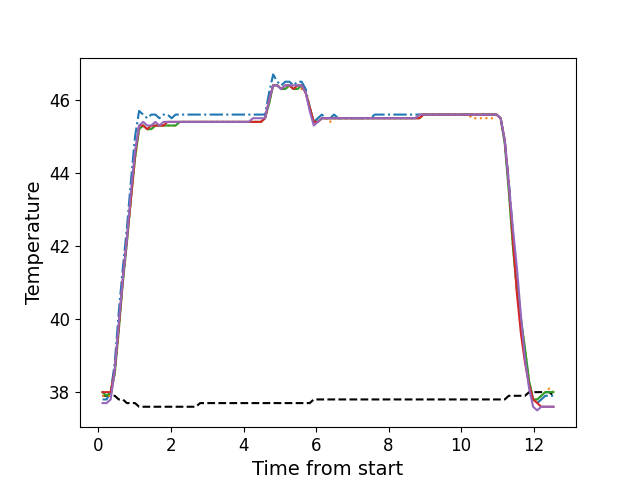

Data behind this chart, as committed beside it:
, times, neutral, z1, z2, z3, z4, z5
0, 0.1116, 37.9, 37.8, 37.9, 38.0, 38.0, 37.7
1, 0.2233, 37.9, 37.8, 37.9, 37.9, 38.0, 37.7
2, 0.3354, 37.9, 38.0, 37.9, 38.0, 38.0, 37.8
3, 0.448, 37.9, 38.8, 38.5, 38.5, 38.6, 38.6
4, 0.5598, 37.8, 40.2, 39.7, 39.7, 39.8, 39.9
5, 0.6714, 37.8, 41.4, 41.0, 41.0, 41.1, 41.1
6, 0.784, 37.7, 42.5, 42.1, 42.1, 42.2, 42.2
7, 0.8957, 37.7, 43.8, 43.3, 43.3, 43.3, 43.5
8, 1.008, 37.7, 45.0, 44.4, 44.4, 44.5, 44.6
9, 1.12, 37.6, 45.7, 45.2, 45.2, 45.3, 45.3
10, 1.233, 37.6, 45.6, 45.3, 45.3, 45.3, 45.4
11, 1.344, 37.6, 45.5, 45.2, 45.2, 45.2, 45.3
12, 1.456, 37.6, 45.6, 45.2, 45.2, 45.3, 45.3
13, 1.568, 37.6, 45.6, 45.3, 45.3, 45.3, 45.4
14, 1.68, 37.6, 45.5, 45.3, 45.3, 45.3, 45.3
15, 1.793, 37.6, 45.6, 45.3, 45.3, 45.3, 45.4
16, 1.904, 37.6, 45.6, 45.3, 45.3, 45.4, 45.4
17, 2.017, 37.6, 45.5, 45.3, 45.3, 45.4, 45.4
18, 2.129, 37.6, 45.6, 45.3, 45.3, 45.4, 45.4
19, 2.241, 37.6, 45.6, 45.4, 45.4, 45.4, 45.4
20, 2.353, 37.6, 45.6, 45.4, 45.4, 45.4, 45.4
21, 2.464, 37.6, 45.6, 45.4, 45.4, 45.4, 45.4
22, 2.577, 37.6, 45.6, 45.4, 45.4, 45.4, 45.4
23, 2.689, 37.6, 45.6, 45.4, 45.4, 45.4, 45.4
24, 2.801, 37.7, 45.6, 45.4, 45.4, 45.4, 45.4
25, 2.912, 37.7, 45.6, 45.4, 45.4, 45.4, 45.4
26, 3.025, 37.7, 45.6, 45.4, 45.4, 45.4, 45.4
27, 3.138, 37.7, 45.6, 45.4, 45.4, 45.4, 45.4
28, 3.249, 37.7, 45.6, 45.4, 45.4, 45.4, 45.4
29, 3.361, 37.7, 45.6, 45.4, 45.4, 45.4, 45.4
30, 3.473, 37.7, 45.6, 45.4, 45.4, 45.4, 45.4
31, 3.585, 37.7, 45.6, 45.4, 45.4, 45.4, 45.4
32, 3.698, 37.7, 45.6, 45.4, 45.4, 45.4, 45.4
33, 3.809, 37.7, 45.6, 45.4, 45.4, 45.4, 45.4
34, 3.922, 37.7, 45.6, 45.4, 45.4, 45.4, 45.4
35, 4.034, 37.7, 45.6, 45.4, 45.4, 45.4, 45.4
36, 4.145, 37.7, 45.6, 45.4, 45.4, 45.4, 45.4
37, 4.258, 37.7, 45.6, 45.4, 45.4, 45.4, 45.5
38, 4.369, 37.7, 45.6, 45.4, 45.4, 45.4, 45.5
39, 4.482, 37.7, 45.6, 45.4, 45.4, 45.4, 45.5
40, 4.594, 37.7, 45.6, 45.5, 45.5, 45.5, 45.5
41, 4.706, 37.7, 46.2, 45.9, 45.9, 46.0, 46.0
42, 4.818, 37.7, 46.7, 46.4, 46.4, 46.4, 46.4
43, 4.93, 37.7, 46.5, 46.4, 46.4, 46.4, 46.4
44, 5.042, 37.7, 46.4, 46.3, 46.3, 46.3, 46.3
45, 5.154, 37.7, 46.5, 46.3, 46.3, 46.4, 46.4
46, 5.267, 37.7, 46.5, 46.4, 46.4, 46.4, 46.4
47, 5.379, 37.7, 46.4, 46.3, 46.3, 46.3, 46.4
48, 5.49, 37.7, 46.5, 46.3, 46.3, 46.4, 46.4
49, 5.602, 37.7, 46.5, 46.3, 46.4, 46.4, 46.4
50, 5.715, 37.7, 46.3, 46.2, 46.2, 46.2, 46.2
51, 5.826, 37.7, 45.8, 45.8, 45.8, 45.8, 45.7
52, 5.938, 37.8, 45.4, 45.4, 45.4, 45.4, 45.3
53, 6.051, 37.8, 45.5, 45.4, 45.4, 45.4, 45.4
54, 6.163, 37.8, 45.6, 45.5, 45.5, 45.5, 45.5
55, 6.274, 37.8, 45.5, 45.5, 45.5, 45.5, 45.5
56, 6.386, 37.8, 45.5, 45.4, 45.5, 45.5, 45.5
57, 6.499, 37.8, 45.6, 45.5, 45.5, 45.5, 45.5
58, 6.61, 37.8, 45.5, 45.5, 45.5, 45.5, 45.5
59, 6.722, 37.8, 45.5, 45.5, 45.5, 45.5, 45.5
... 52 more rows
